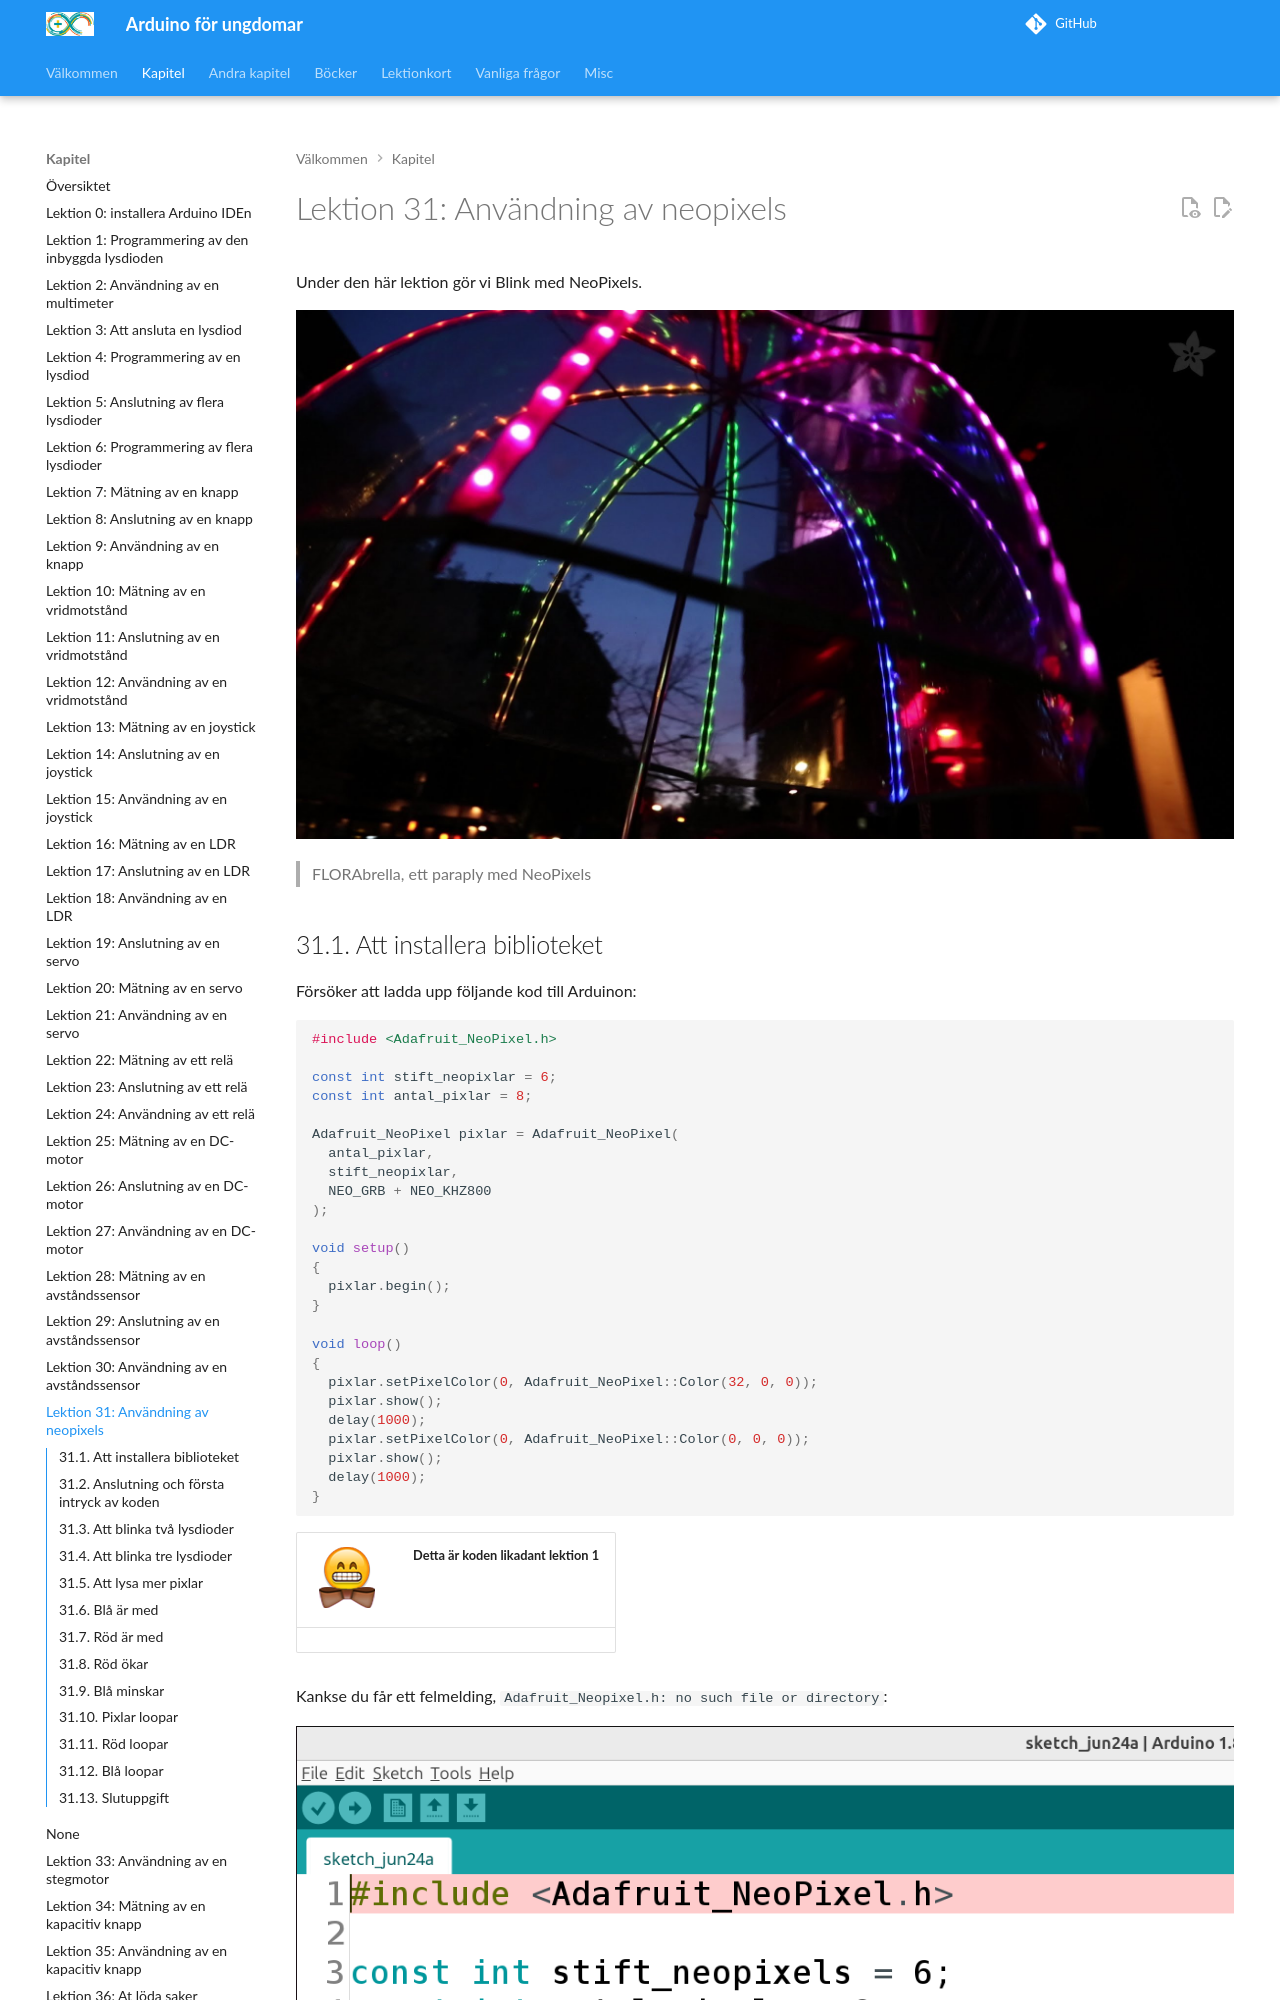

repository: richelbilderbeek/arduino_foer_ungdomar · page: kapitel/31_anvaendning_av_neopixels/index.html · generator: mkdocs

# Lektion 31: Användning av neopixels

Under den här lektion gör vi Blink med NeoPixels.

![FLORAbrella, ett paraply med NeoPixels](florabrella-led-umbrella-with-ne.jpg)

> FLORAbrella, ett paraply med NeoPixels

\pagebreak
